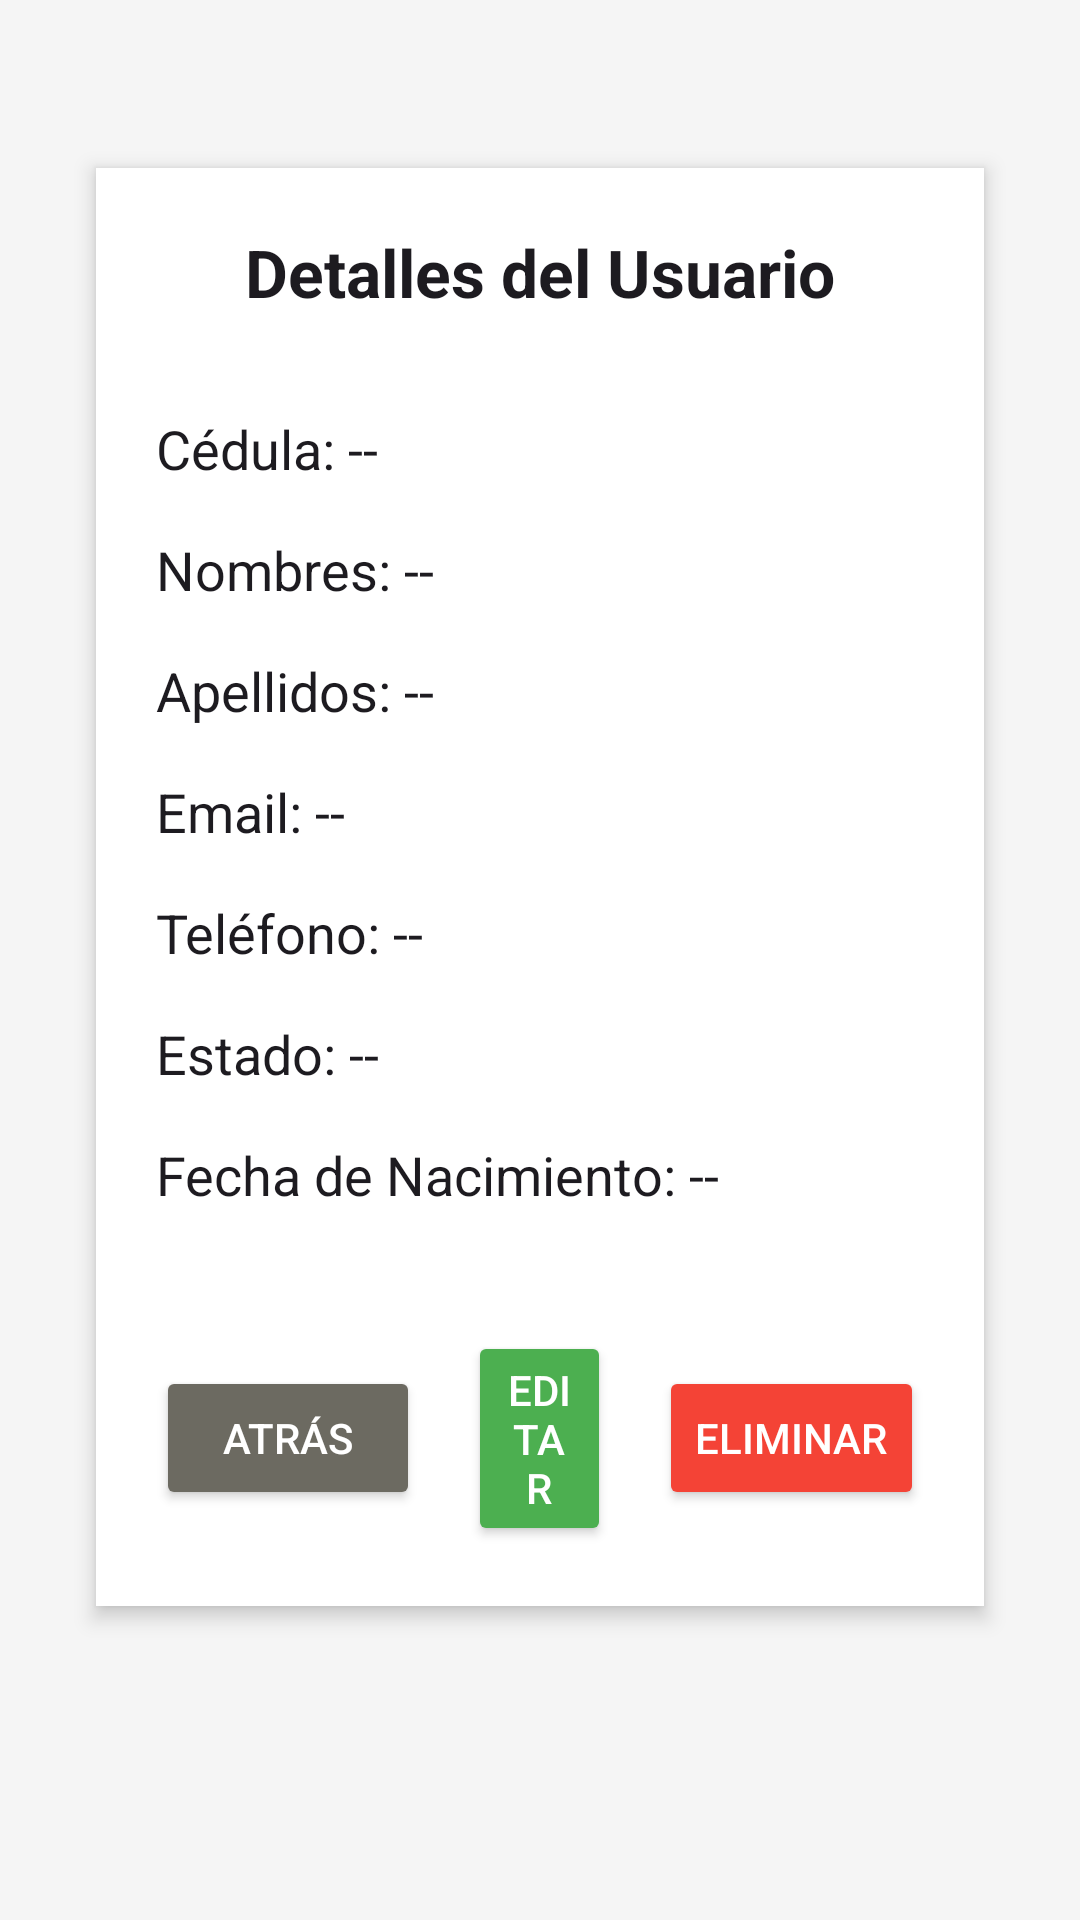

Android layout source for this screen:
<!-- AndroidManifest.xml: application theme Theme.TheRockMovilApi -->
<!-- res/layout/fragment_ver_usuario.xml -->
<?xml version="1.0" encoding="utf-8"?>
<ScrollView
    xmlns:android="http://schemas.android.com/apk/res/android"
    android:layout_width="match_parent"
    android:layout_height="match_parent"
    android:padding="24dp"
    android:background="#F5F5F5">

    <LinearLayout
        android:layout_width="match_parent"
        android:layout_height="wrap_content"
        android:orientation="vertical"
        android:gravity="center_horizontal"
        android:background="@android:color/white"
        android:padding="20dp"
        android:elevation="4dp"
        android:layout_marginTop="32dp"
        android:layout_marginBottom="32dp"
        android:layout_marginHorizontal="8dp"
        android:clipToPadding="false">

        <TextView
            android:id="@+id/tvUsuarioTitulo"
            android:layout_width="wrap_content"
            android:layout_height="wrap_content"
            android:text="Detalles del Usuario"
            android:textAppearance="@android:style/TextAppearance.Large"
            android:textStyle="bold"
            android:layout_marginBottom="24dp" />

        <TextView
            android:id="@+id/tv_ver_usuario_cedula"
            android:layout_width="match_parent"
            android:layout_height="wrap_content"
            android:text="Cédula: --"
            android:textAppearance="@android:style/TextAppearance.Medium"
            android:paddingVertical="8dp" />

        <TextView
            android:id="@+id/tv_ver_usuario_nombre"
            android:layout_width="match_parent"
            android:layout_height="wrap_content"
            android:text="Nombres: --"
            android:textAppearance="@android:style/TextAppearance.Medium"
            android:paddingVertical="8dp" />

        <TextView
            android:id="@+id/tv_ver_usuario_apellido"
            android:layout_width="match_parent"
            android:layout_height="wrap_content"
            android:text="Apellidos: --"
            android:textAppearance="@android:style/TextAppearance.Medium"
            android:paddingVertical="8dp" />

        <TextView
            android:id="@+id/tv_ver_usuario_email"
            android:layout_width="match_parent"
            android:layout_height="wrap_content"
            android:text="Email: --"
            android:textAppearance="@android:style/TextAppearance.Medium"
            android:paddingVertical="8dp" />

        <TextView
            android:id="@+id/tv_ver_usuario_telefono"
            android:layout_width="match_parent"
            android:layout_height="wrap_content"
            android:text="Teléfono: --"
            android:textAppearance="@android:style/TextAppearance.Medium"
            android:paddingVertical="8dp" />

        <TextView
            android:id="@+id/tv_ver_usuario_estado"
            android:layout_width="match_parent"
            android:layout_height="wrap_content"
            android:text="Estado: --"
            android:textAppearance="@android:style/TextAppearance.Medium"
            android:paddingVertical="8dp" />

        <TextView
            android:id="@+id/tv_ver_usuario_fechanacimiento"
            android:layout_width="match_parent"
            android:layout_height="wrap_content"
            android:text="Fecha de Nacimiento: --"
            android:textAppearance="@android:style/TextAppearance.Medium"
            android:paddingVertical="8dp" />

        <LinearLayout
            android:layout_width="match_parent"
            android:layout_height="wrap_content"
            android:orientation="horizontal"
            android:gravity="center"
            android:layout_marginTop="32dp">

            <Button
                android:id="@+id/btn_ver_usuario_atras"
                android:layout_width="wrap_content"
                android:layout_height="wrap_content"
                android:text="Atrás"
                android:layout_marginEnd="16dp"
                android:backgroundTint="#6C6A61"
                android:textColor="#FFFFFF" />

            <Button
                android:id="@+id/btn_ver_usuario_editar"
                android:layout_width="wrap_content"
                android:layout_height="wrap_content"
                android:layout_marginEnd="16dp"
                android:layout_weight="1"
                android:backgroundTint="#4CAF50"
                android:text="Editar"
                android:textColor="#FFFFFF" />

            <Button
                android:id="@+id/btn_ver_usuario_eliminar"
                android:layout_width="wrap_content"
                android:layout_height="wrap_content"
                android:text="Eliminar"
                android:backgroundTint="#F44336"
                android:textColor="#FFFFFF" />
        </LinearLayout>
    </LinearLayout>
</ScrollView>
<!-- resources referenced by this layout -->
<resources>
  <style name="Theme.TheRockMovilApi" parent="Base.Theme.TheRockMovilApi" />
  <style name="Base.Theme.TheRockMovilApi" parent="Theme.Material3.DayNight.NoActionBar">
          
          
      </style>
</resources>
